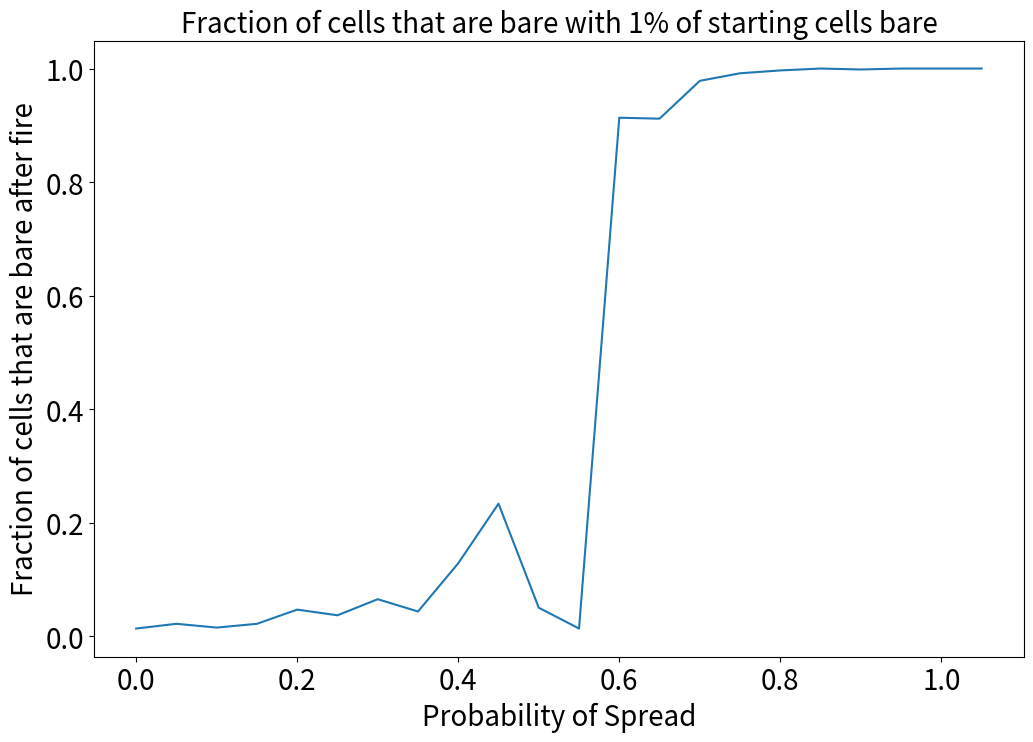
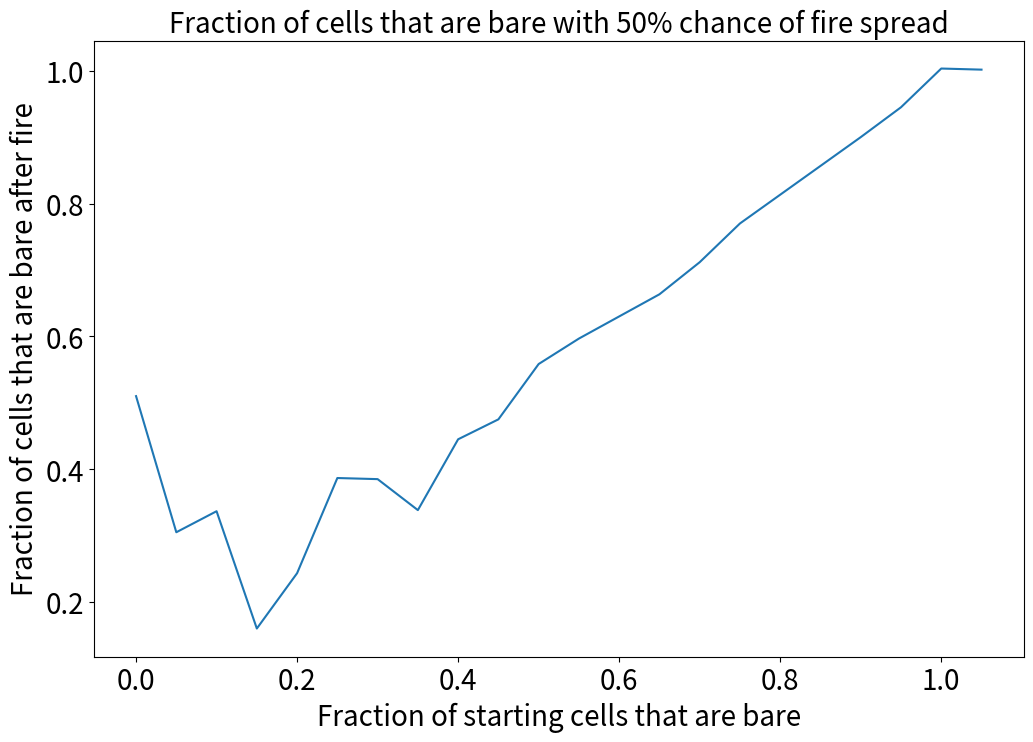

Source code (Python) for these figures, in order:
# -*- coding: utf-8 -*-
"""
Created on Thu Sep  7 10:08:13 2023

[redacted]
"""

#!/usr/bin/env python3
'''
This file contains tools and scripts for completing Lab 1 for CLaSP 410.
To reproduce the plots shown in the lab report, do this...
'''
import numpy as np
import matplotlib.pyplot as plt
from matplotlib.colors import ListedColormap

forest_cmap = ListedColormap(['tan', 'darkgreen', 'crimson'])

#1 is bare
#2 is forest
#3 is on fire

nx, ny, numiters = 30, 20, 300 # Number of cells in X and Y direction and # of interations

prob_start = 0.005 # Chance of cell being on fire at the beginning.


def fire(prob_spread,prob_bare):

    # Create an initial grid, set all values to "2". dtype sets the value
    # type in our array to integers only.
    forest  =  np.zeros([numiters,ny,nx], dtype=int) + 2
    #initialize number of bare cells
    numberbare = 0;
    # chance of any cell starting bare
    # Loop in the "x" direction:
    for i in range(nx):
        # Loop in the "y" direction:
        for j in range(ny):
            ## Perform logic here:
            if np.random.rand() < prob_bare:
                forest[0,j, i] = 1
                numberbare = numberbare+1
                
    # chance of a cell beginning on fire
    # Loop in the "x" direction:
    for i in range(nx):
        # Loop in the "y" direction:
        for j in range(ny):
            ## Perform logic here:
            if np.random.rand() < prob_start:
                forest[0,j, i] = 3
                
    # Set the center cell to "burning":
    forest [0,ny//2,nx//2] = 3
    
    
    
    #originate plot before fire spreads
    fig, ax = plt.subplots(1,1)
    ax.pcolor(forest[0,:,:], cmap=forest_cmap, vmin=1, vmax=3)
    plt.close()
    
    #fire spread loop through number of iterations
    for k in range(1, numiters):
        
        forest[k,:,:] = forest[k-1,:,:]
        
        for i in range(nx):
        
            for j in range(ny):
                
                
                # if the forest was already on fire, move on to possibility of spread
                if forest[k-1,j,i]==3:
            
                    #going left, if not an edge and cell is a forest, spread has a chance
                    if i!=0 and forest[k-1,j,i-1]==2:
                        firespread =np.random.rand()
                        if firespread <= prob_spread:
                            forest[k,j, i-1] = 3
    
                    #going down, if not an edge and cell is a forest, spread has a chance
                    if j!=0 and forest[k-1,j-1,i]==2:
                        firespread =np.random.rand()
                        if firespread <= prob_spread:
                            forest[k,j-1,i] = 3
                        
                    #going right, if not an edge and cell is a forest, spread has a chance
                    if i!=nx-1 and forest[k-1,j,i+1]==2:
                        firespread =np.random.rand()
                        if firespread <= prob_spread:
                            forest[k,j, i+1] = 3
                        
                    #going up, if not an edge and cell is a forest, spread has a chance
                    if j!=ny-1 and forest[k-1,j+1,i]==2:
                        firespread =np.random.rand()
                        if firespread <= prob_spread:
                            forest[k,j+1, i] = 3
                            
                    # current on fire cell becomes bare
                    forest[k,j,i] = 1
                    numberbare = numberbare +1
                    
        
        #plot current conditions
        fig, ax = plt.subplots(1,1)
        ax.pcolor(forest[k,:,:], cmap=forest_cmap, vmin=1, vmax=3)
        plt.close()
        # end loop if there are no more cells on fire and output # of iterations
        # it took to get there and number/percentage of cells that are bare
        if 3 not in forest[k,:,:]:
            time = k
            percentbare = numberbare/(nx*ny)
                    
            break

    return time+1, numberbare, percentbare

#initialize a range of probspread and probbare values
spreadrange = np.arange(0,1.1,0.05)
barerange = np.arange(0,1.1,0.05)

#initialize array of outputs from change in probspread values
timearray = []
numberbarearray = []
spreadarray = []

    #loop range of probspread values through fire spread function
for i in spreadrange:
    timeend, numberofbare, percentagebare = fire(i,0.01)
    timearray.append(timeend)
    numberbarearray.append(numberofbare)
    spreadarray.append(percentagebare)
    
    
plt.figure(figsize=(12,8))
plt.plot(spreadrange,spreadarray)
plt.title('Fraction of cells that are bare with 1% of starting cells bare', fontsize=20)
plt.xlabel('Probability of Spread', fontsize=20)
plt.ylabel('Fraction of cells that are bare after fire', fontsize=20)
plt.xticks(fontsize=20)
plt.yticks(fontsize=20)

#initialize array of outputs from change in probbare values
timearray2 = []
numberbarearray2 = []
spreadarray2 = []

#loop range of probbare values through fire spread function
for i in barerange:
    timeend2, numberofbare2, percentagebare2 = fire(0.5,i)
    timearray2.append(timeend2)
    numberbarearray2.append(numberofbare2)
    spreadarray2.append(percentagebare2)

plt.figure(figsize=(12,8))
plt.plot(barerange,spreadarray2)
plt.title('Fraction of cells that are bare with 50% chance of fire spread', fontsize=20)
plt.xlabel('Fraction of starting cells that are bare', fontsize=20)
plt.ylabel('Fraction of cells that are bare after fire', fontsize=20)
plt.xticks(fontsize=20)
plt.yticks(fontsize=20)

    
    
    